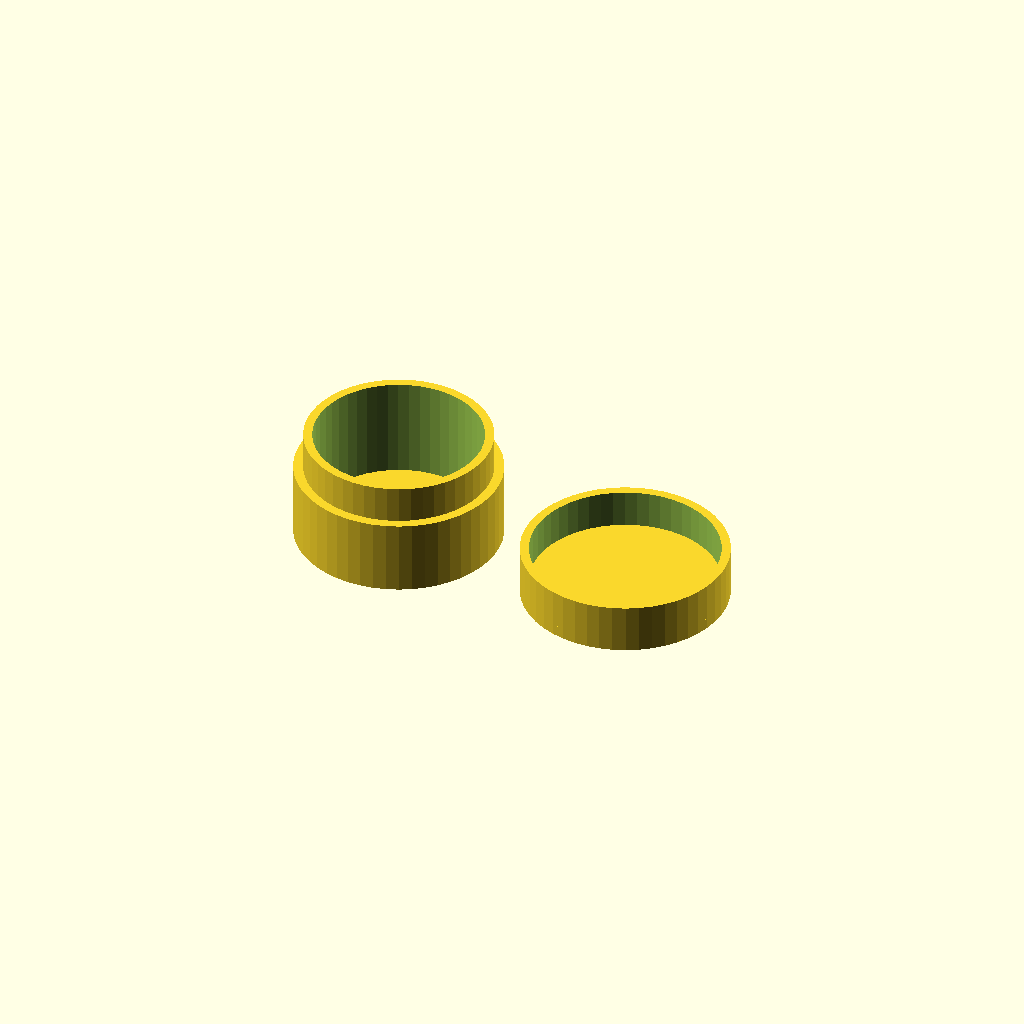
Cell 1: the model at its default parameters.
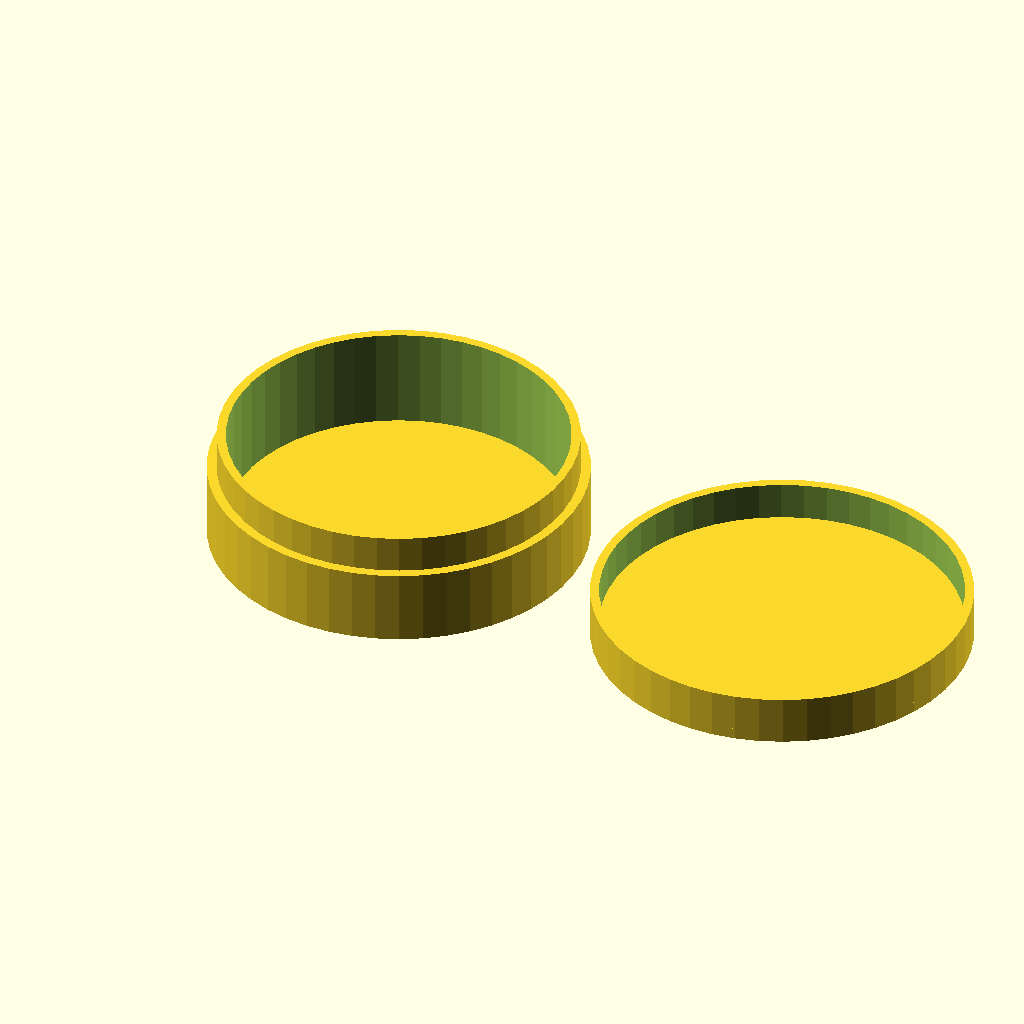
Cell 2: the same model with ins_dia = 90.
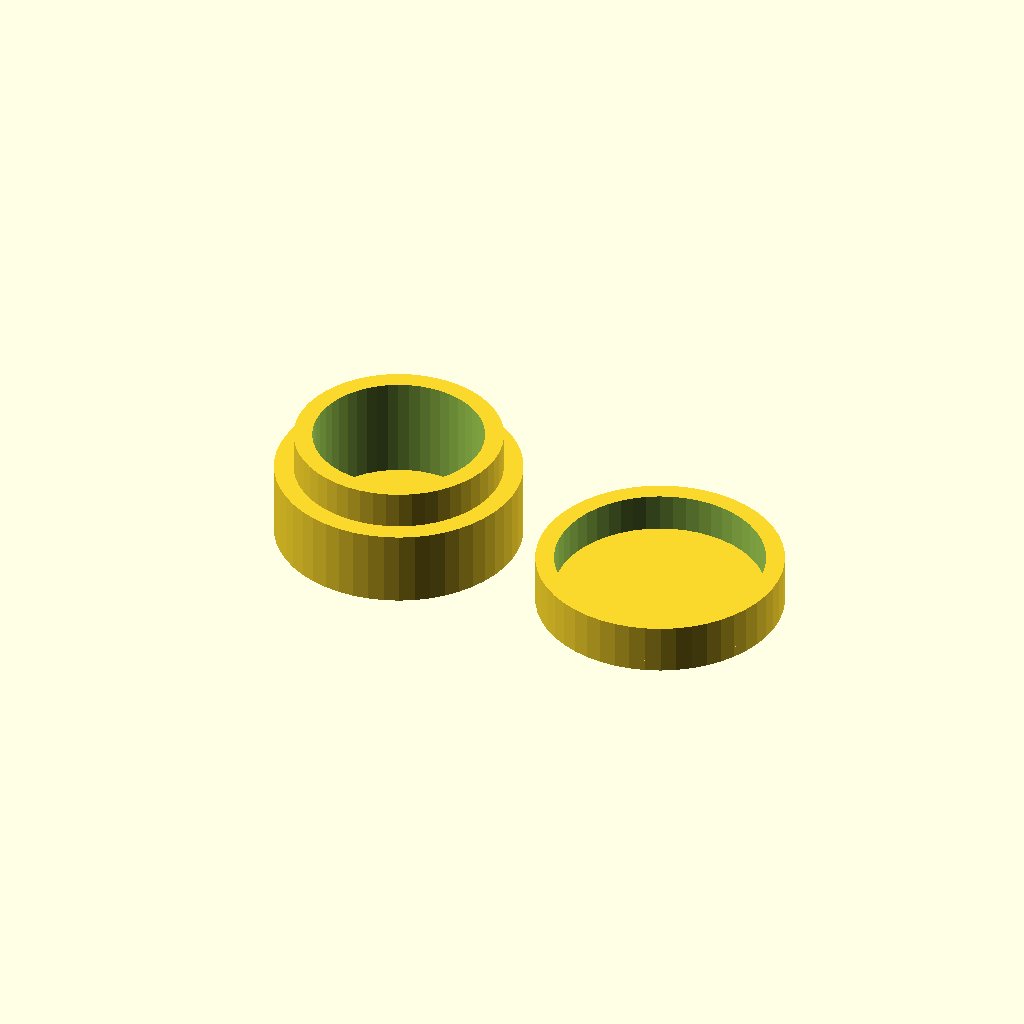
Cell 3: wall_th = 10 (everything else at default).
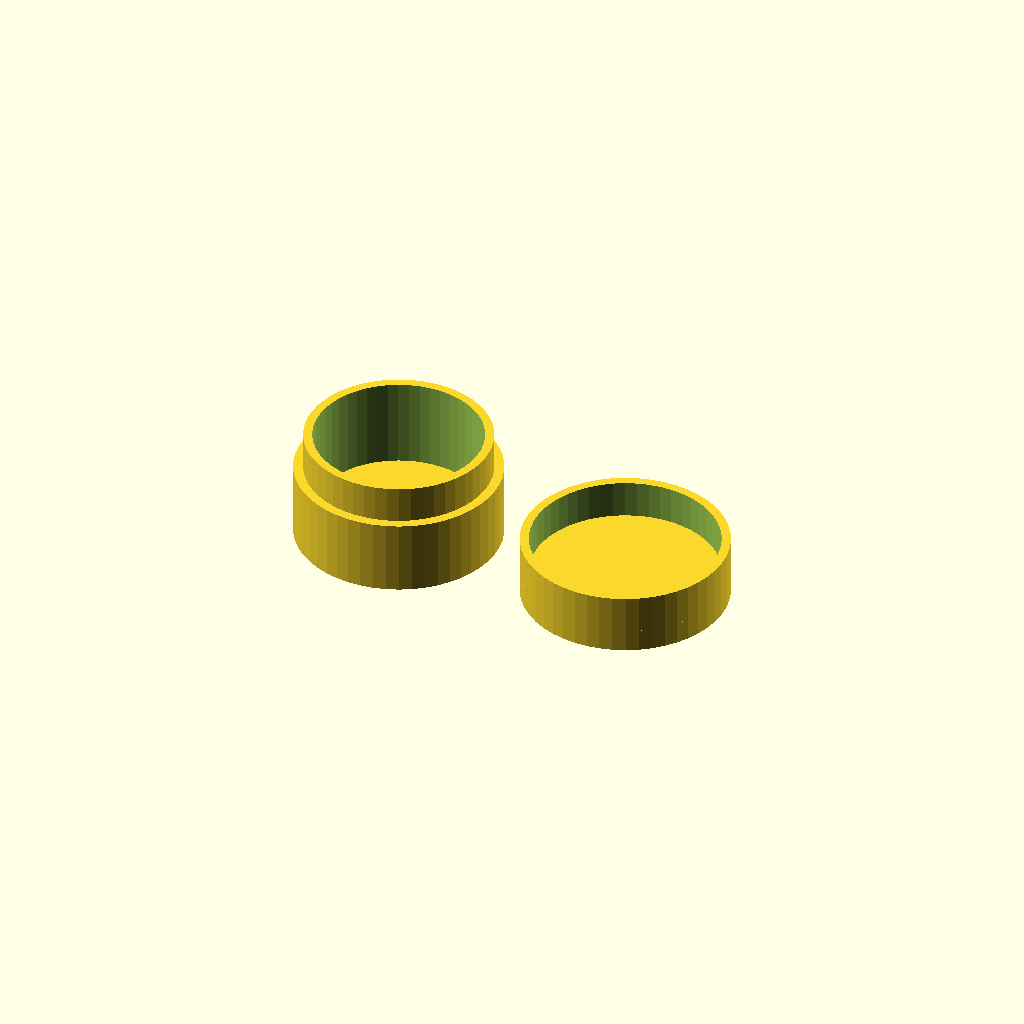
Cell 4: tb_th = 6 (everything else at default).
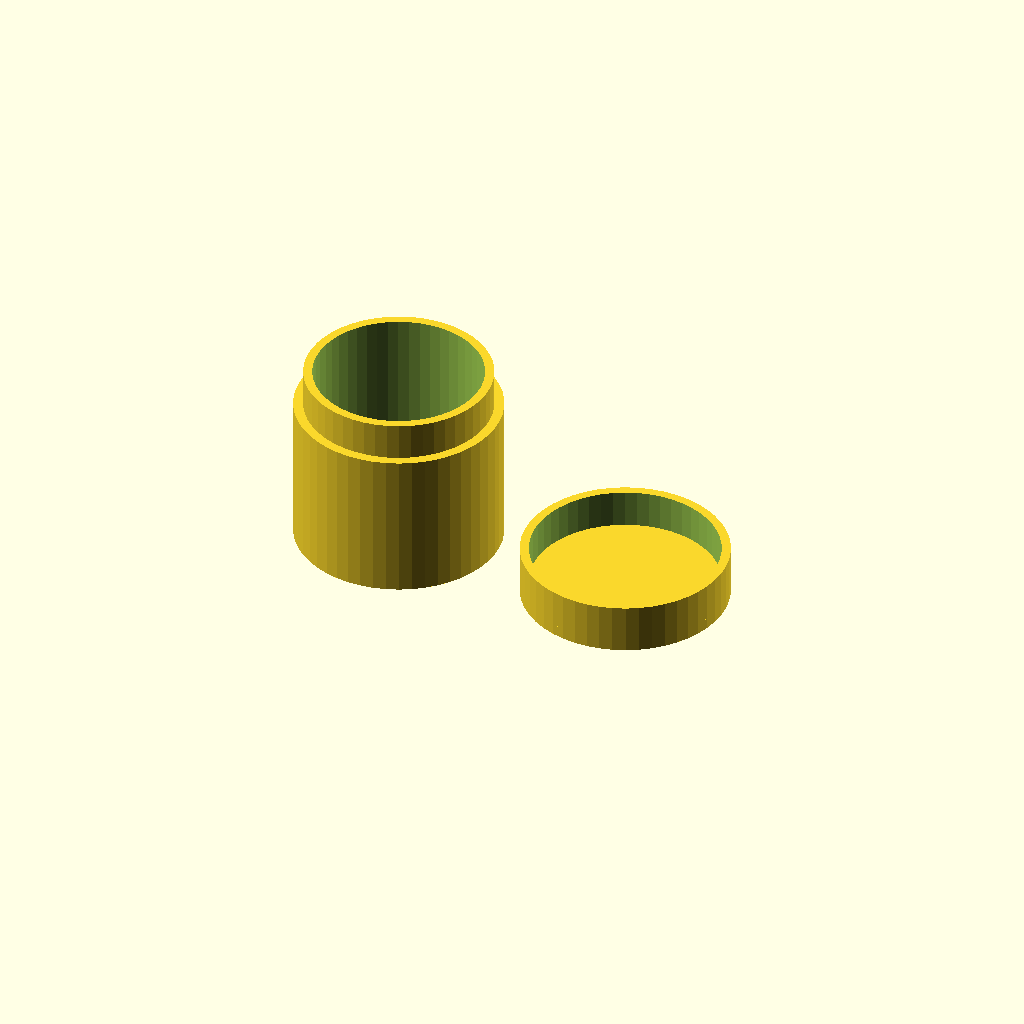
Cell 5: h = 40 (everything else at default).
All cells are drawn from one camera (rotation 55°, 0°, 25°, orthographic, colour scheme Cornfield), so only the parameter changes between them.
OpenSCAD source file inputs/thingiverse/thing-3729354/43718631/files/round_box.scad:
/*
***Customizable Round Box***
K.Incekara
Jul 4, 2019
*/

/////Parameters/////
// Inside diameter of the box (mm).
ins_dia = 45;
// Wall thickness (mm).
wall_th = 5;
// Top-bottom thickness (mm).
tb_th = 3;
// Outside diameter of the box (mm).
out_dia = ins_dia + 2*wall_th;
// Height of the box from bottom to cover (mm).
h = 20;
// Height of the intersection of the body and the cover (mm).
insc = 10;
// Clerance between the cover and the box (mm).
clr = 0.2; //[0.05,0.1,0.2,0.3,0.4]                     

/////Box/////
difference(){
    cylinder(h, out_dia /2 , out_dia /2, $fn=50);
    cylinder(h+1, ins_dia /2 , ins_dia /2, $fn=50 );
}
difference(){
    cylinder(h+insc, (ins_dia+wall_th-clr)/2, (ins_dia+wall_th-clr)/2, $fn=50);
    cylinder(h+insc+1, ins_dia /2 , ins_dia /2, $fn=50 );
}
cylinder(tb_th, ins_dia /2 , ins_dia /2, $fn=50 ); //bottom

//Cover//
translate([out_dia+10,0,0]){
difference(){
    cylinder(insc+tb_th+clr, out_dia/2, out_dia/2, $fn=50);
    cylinder(insc+tb_th+1, (ins_dia+wall_th+clr)/2, (ins_dia+wall_th+clr)/2, $fn=50 );
}
cylinder(tb_th, out_dia/2 , out_dia/2, $fn=50 ); //top
}
Parameter table extracted from the source (name, type, default, range or options):
ins_dia: number, default 45
wall_th: number, default 5
tb_th: number, default 3
h: number, default 20
insc: number, default 10
clr: number, default 0.2, options 0.05, 0.1, 0.2, 0.3, 0.4
